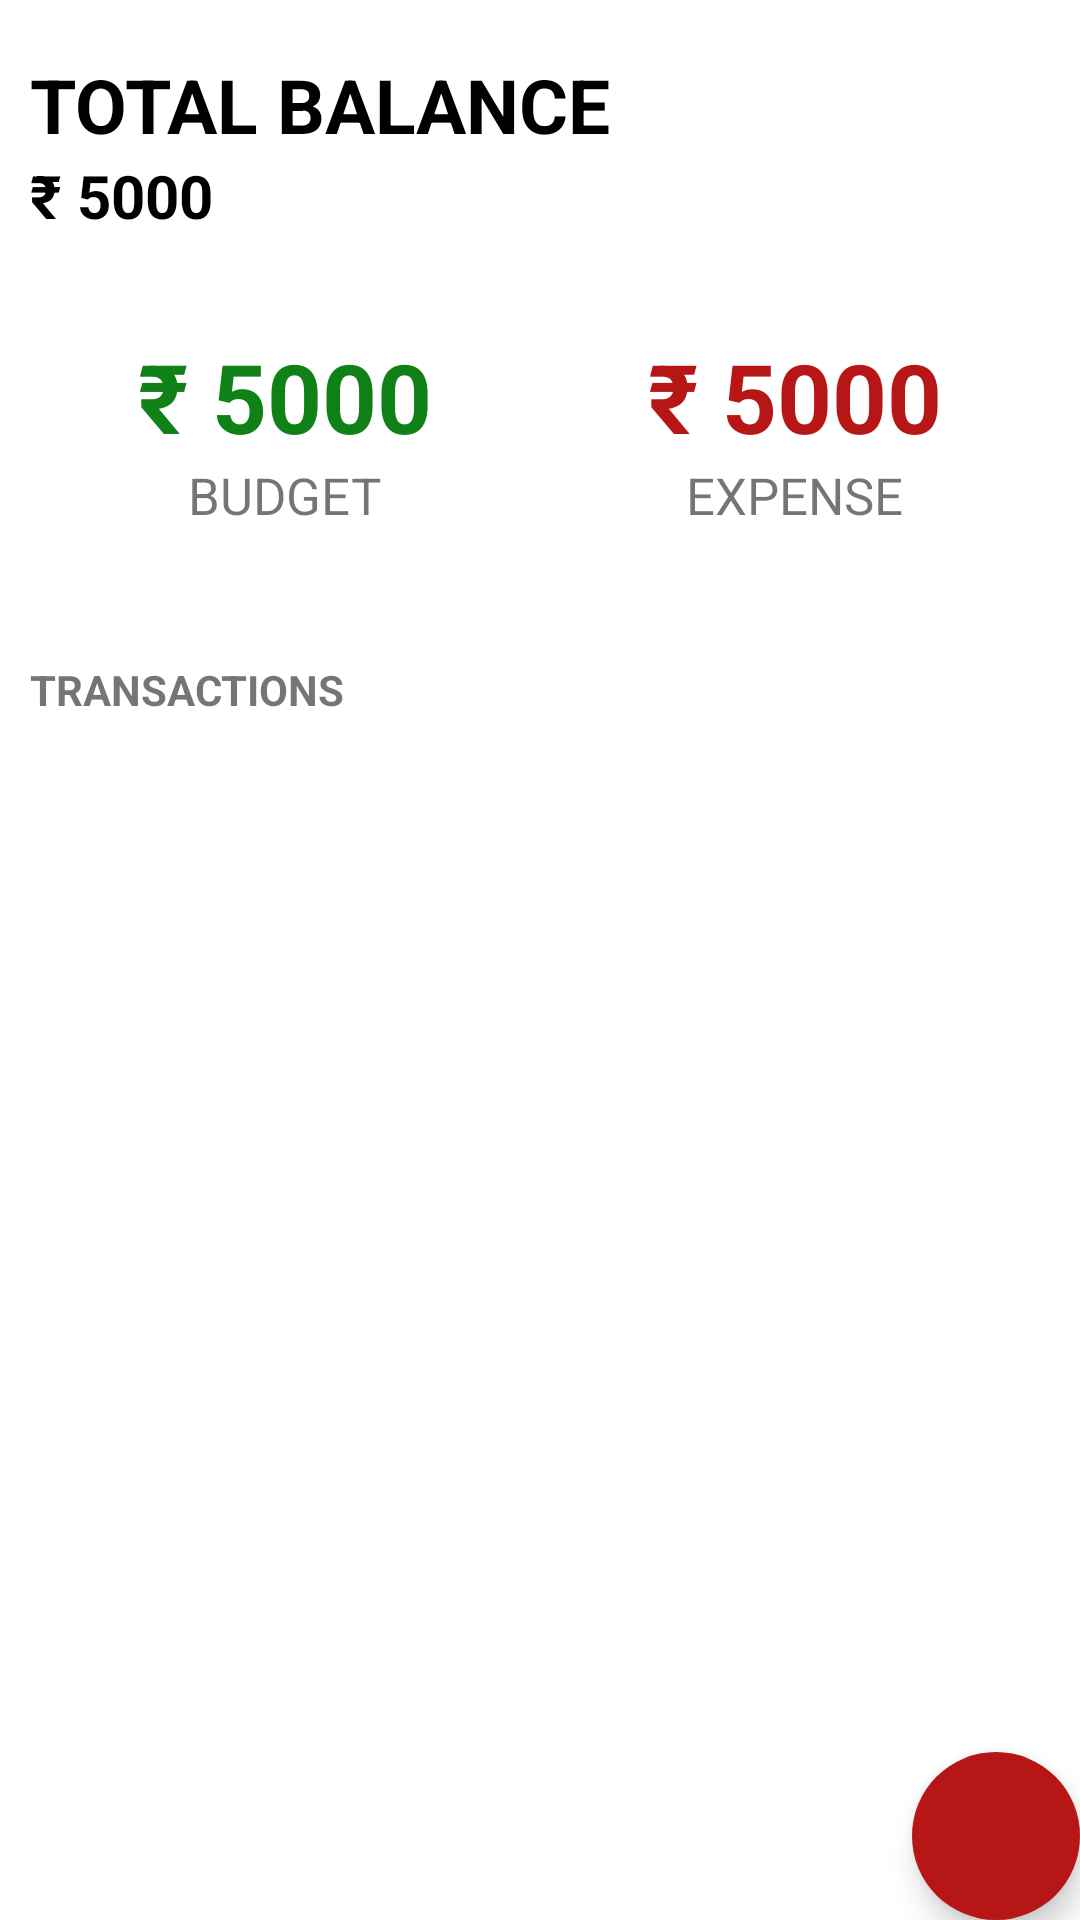

Reconstruct the res/layout file that produces this screen, plus the resources it refers to.
<!-- AndroidManifest.xml: application theme Theme.MahinaKharch -->
<!-- res/layout/activity_main.xml -->
<?xml version="1.0" encoding="utf-8"?>
<androidx.coordinatorlayout.widget.CoordinatorLayout
    android:id="@+id/coordinator"
    xmlns:android="http://schemas.android.com/apk/res/android"
    xmlns:app="http://schemas.android.com/apk/res-auto"
    xmlns:tools="http://schemas.android.com/tools"
    android:layout_width="match_parent"
    android:layout_height="match_parent"
    >

<RelativeLayout

    android:layout_width="match_parent"
    android:layout_height="match_parent"
    tools:context=".MainActivity">
    <LinearLayout
        android:id="@+id/balance_layout"
        android:layout_width="match_parent"
        android:layout_height="wrap_content"
        android:orientation="vertical"
        android:layout_marginStart="10dp"
        android:layout_marginTop="18dp"
        android:layout_marginLeft="10dp">
    <TextView
    android:layout_width="wrap_content"
    android:id="@+id/total"
    android:layout_height="wrap_content"
    android:text="Total Balance"
     android:textAllCaps="true"
        android:textColor="@color/black"
    android:textStyle="bold"
    android:textSize="25sp"
    />
    <TextView
        android:id="@+id/balance"
        android:layout_width="wrap_content"
        android:layout_height="wrap_content"
        android:text="₹ 5000"
        android:textColor="@color/black"
        android:textStyle="bold"
        android:textSize="20sp" />
    </LinearLayout>

    <com.google.android.material.card.MaterialCardView
        android:id="@+id/dashboard"
        android:layout_width="match_parent"
        android:layout_height="wrap_content"
        android:layout_below="@id/balance_layout"
        android:layout_marginTop="10dp"
        android:layout_marginBottom="10dp"
        android:layout_marginStart="10dp"
        android:layout_marginEnd="10dp"
        app:cardCornerRadius="12dp">
        <LinearLayout
            android:layout_width="match_parent"
            android:layout_height="wrap_content"
            android:paddingTop="12dp"
            android:paddingBottom="12dp"
            android:layout_marginTop="10dp"
            android:layout_marginBottom="10dp">
            <LinearLayout
                android:layout_width="wrap_content"
                android:layout_height="wrap_content"
                android:orientation="vertical"
                android:layout_weight="0.5"
                android:gravity="center">
                <TextView
                    android:id="@+id/budget"
                    android:layout_width="wrap_content"
                    android:layout_height="wrap_content"
                    android:text="₹ 5000"
                    android:textStyle="bold"
                    android:textSize="32sp"
                    android:textColor="@color/green"/>
                <TextView
                    android:layout_width="wrap_content"
                    android:layout_height="wrap_content"
                    android:text="Budget"
                    android:textSize="17sp"
                    android:textAllCaps="true"/>
            </LinearLayout>
            <LinearLayout
                android:layout_width="wrap_content"
                android:layout_height="wrap_content"
                android:orientation="vertical"
                android:layout_weight="0.5"
                android:gravity="center">
                <TextView
                    android:id="@+id/expense"
                    android:layout_width="wrap_content"
                    android:layout_height="wrap_content"
                    android:text="₹ 5000"
                    android:textStyle="bold"
                    android:textSize="32sp"
                    android:textColor="@color/red"/>
                <TextView
                    android:layout_width="wrap_content"
                    android:layout_height="wrap_content"
                    android:text="Expense"
                    android:textSize="17sp"
                    android:textAllCaps="true"/>
            </LinearLayout>
        </LinearLayout>
    </com.google.android.material.card.MaterialCardView>
   <TextView
       android:id="@+id/recylerview_title"
       android:layout_below="@id/dashboard"
       android:layout_width="wrap_content"
       android:layout_height="wrap_content"
       android:text="Transactions"
       android:textSize="14sp"
       android:textStyle="bold"
       android:textAllCaps="true"
       android:layout_marginTop="12dp"
       android:layout_marginStart="10dp"
       android:layout_marginLeft="10dp" />
<androidx.recyclerview.widget.RecyclerView
    android:id="@+id/recylerview"
    android:layout_width="match_parent"
    android:layout_height="match_parent"
    android:layout_below="@id/recylerview_title"
    android:layout_margin="10dp"
    />
<com.google.android.material.floatingactionbutton.FloatingActionButton
    android:id="@+id/addbtn"
    android:layout_width="wrap_content"
    android:layout_height="wrap_content"
    android:layout_alignParentBottom="true"
    android:layout_alignParentRight="true"
    android:layout_marginTop="10dp"
    android:src="@drawable/ic_add"
    android:backgroundTint="@color/red"
    app:tint="@color/white"
    app:borderWidth="0dp"


    android:contentDescription="TODO" />
</RelativeLayout>
    </androidx.coordinatorlayout.widget.CoordinatorLayout>
<!-- resources referenced by this layout -->
<resources>
  <color name="black">#FF000000</color>
  <color name="green">#108116</color>
  <color name="red">#B61616</color>
  <color name="white">#FFFFFFFF</color>
  <style name="Theme.MahinaKharch" parent="Theme.MaterialComponents.Light.NoActionBar">
          
          <item name="colorPrimary">@color/green</item>
          <item name="colorPrimaryVariant">@color/purple_700</item>
          <item name="colorOnPrimary">@color/white</item>
          
          <item name="colorSecondary">@color/teal_200</item>
          <item name="colorSecondaryVariant">@color/teal_700</item>
          <item name="colorOnSecondary">@color/black</item>
          
          <item name="colorControlActivated">@color/green</item>
          <item name="android:statusBarColor" tools:targetApi="21">?attr/colorPrimaryVariant</item>
          
  
      </style>
  <color name="purple_700">#FF3700B3</color>
  <color name="teal_200">#FF03DAC5</color>
  <color name="teal_700">#FF018786</color>
</resources>
